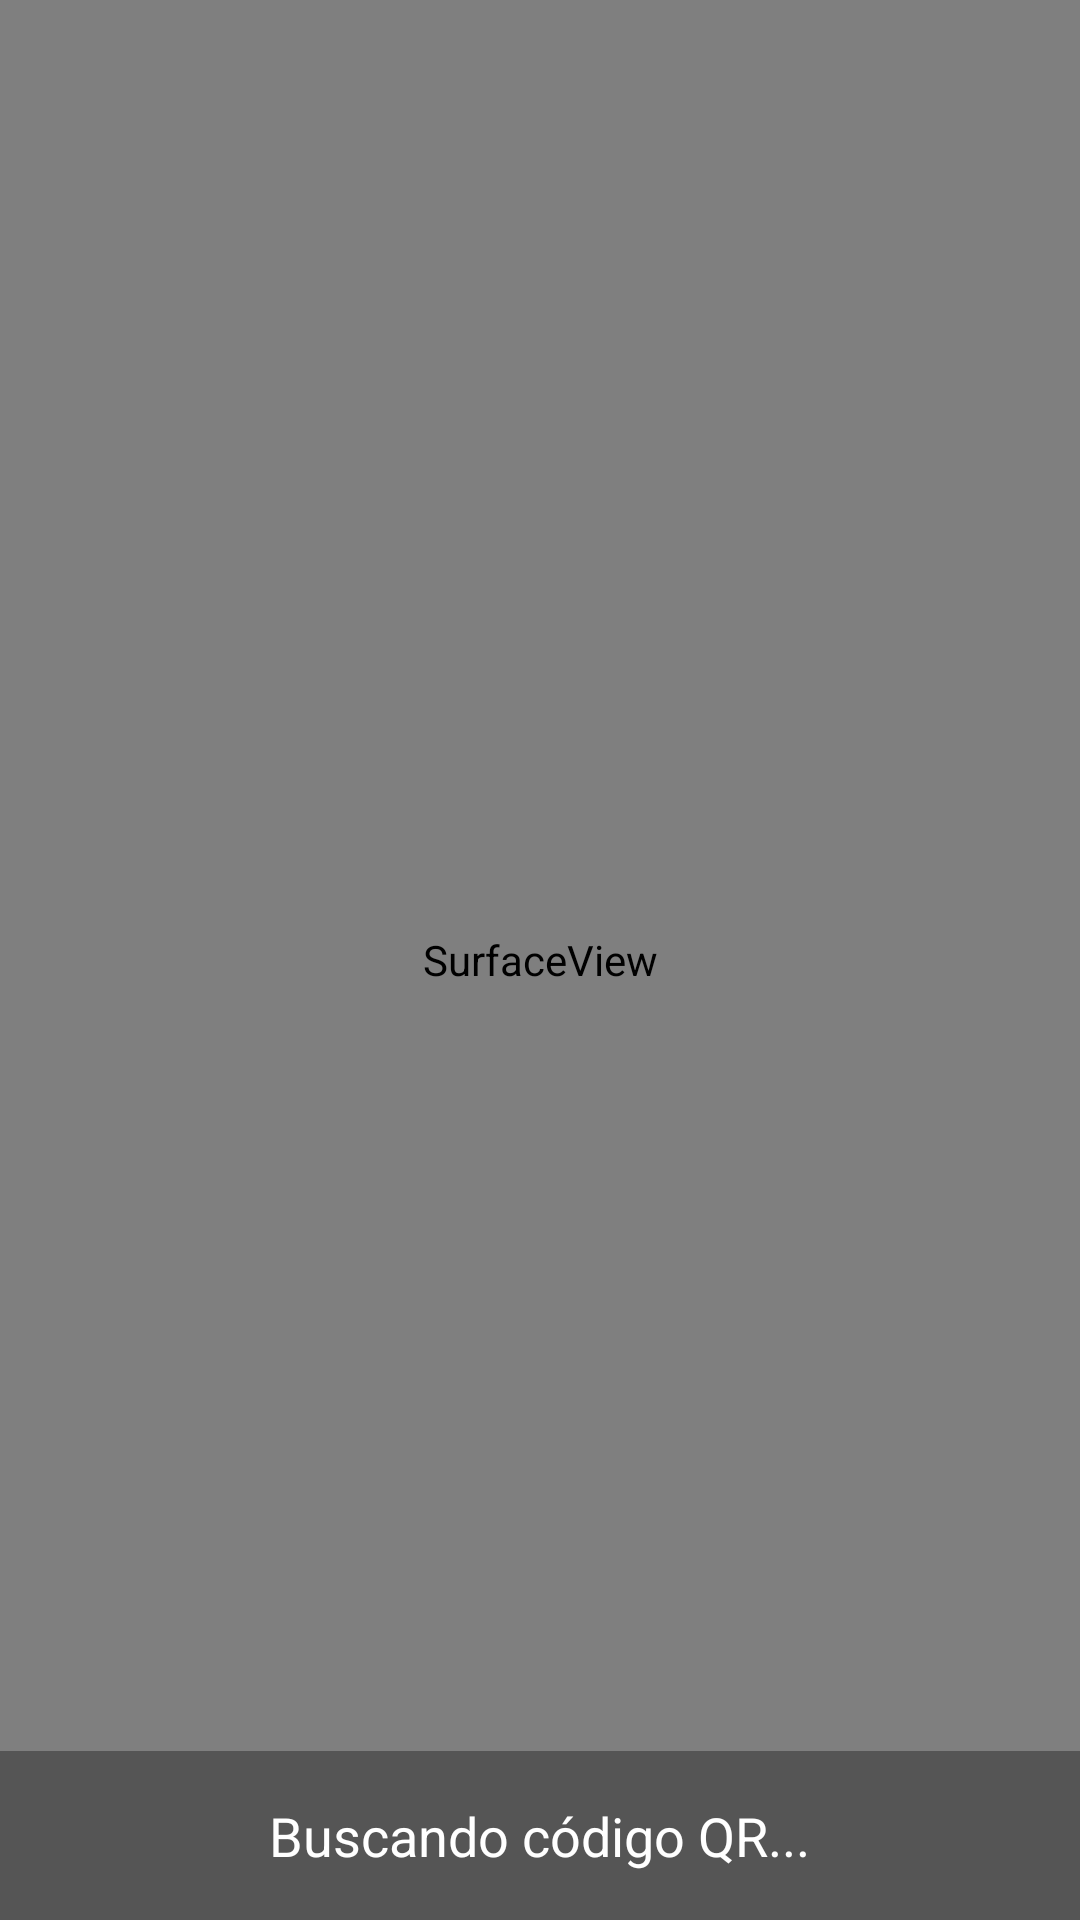

The Android layout XML behind this screen, and the referenced resources:
<!-- AndroidManifest.xml: application theme AppTheme -->
<!-- res/layout/activity_add_persona_vinculada.xml -->
<?xml version="1.0" encoding="utf-8"?>
<android.support.constraint.ConstraintLayout
    xmlns:android="http://schemas.android.com/apk/res/android"
    xmlns:app="http://schemas.android.com/apk/res-auto"
    android:layout_width="match_parent"
    android:layout_height="match_parent">

    <SurfaceView
        android:id="@+id/qrReaderSurface"
        android:layout_width="match_parent"
        android:layout_height="match_parent" />

    <android.support.constraint.ConstraintLayout
        android:layout_width="250dp"
        android:layout_height="250dp"
        app:layout_constraintBottom_toBottomOf="parent"
        app:layout_constraintEnd_toEndOf="parent"
        app:layout_constraintStart_toStartOf="parent"
        app:layout_constraintTop_toTopOf="parent">

        <ImageView
            android:id="@+id/imageView"
            android:layout_width="50dp"
            android:layout_height="50dp"
            android:rotation="45"
            android:tint="@color/cardview_light_background"
            app:layout_constraintStart_toStartOf="parent"
            app:layout_constraintTop_toTopOf="parent"
            app:srcCompat="@drawable/ic_chevron_left_black_24dp" />

        <ImageView
            android:id="@+id/imageView3"
            android:layout_width="50dp"
            android:layout_height="50dp"
            android:rotation="135"
            android:tint="@color/cardview_light_background"
            app:layout_constraintEnd_toEndOf="parent"
            app:layout_constraintTop_toTopOf="parent"
            app:srcCompat="@drawable/ic_chevron_left_black_24dp" />

        <ImageView
            android:id="@+id/imageView4"
            android:layout_width="50dp"
            android:layout_height="50dp"
            android:rotation="-135"
            android:tint="@color/cardview_light_background"
            app:layout_constraintBottom_toBottomOf="parent"
            app:layout_constraintEnd_toEndOf="parent"
            app:srcCompat="@drawable/ic_chevron_left_black_24dp" />

        <ImageView
            android:id="@+id/imageView5"
            android:layout_width="50dp"
            android:layout_height="50dp"
            android:rotation="-45"
            android:tint="@color/cardview_light_background"
            app:layout_constraintBottom_toBottomOf="parent"
            app:layout_constraintStart_toStartOf="parent"
            app:srcCompat="@drawable/ic_chevron_left_black_24dp" />
    </android.support.constraint.ConstraintLayout>

    <FrameLayout
        android:layout_width="0dp"
        android:layout_height="wrap_content"
        android:background="#55000000"
        android:padding="16dp"
        app:layout_constraintBottom_toBottomOf="parent"
        app:layout_constraintEnd_toEndOf="parent"
        app:layout_constraintStart_toStartOf="parent">

        <TextView
            android:id="@+id/qrReaderMessage"
            android:layout_width="wrap_content"
            android:layout_height="wrap_content"
            android:layout_gravity="center"
            android:text="Buscando código QR..."
            android:textAlignment="center"
            android:textColor="@android:color/white"
            android:textSize="18sp" />
    </FrameLayout>

</android.support.constraint.ConstraintLayout>
<!-- resources referenced by this layout -->
<resources>
  <style name="AppTheme" parent="Theme.AppCompat.Light.NoActionBar">
          <item name="colorPrimary">@color/colorPrimary</item>
          <item name="colorPrimaryDark">@color/colorPrimaryDark</item>
          <item name="colorAccent">@color/colorAccent</item>
      </style>
  <color name="colorPrimary">#3AA9FF</color>
  <color name="colorPrimaryDark">#216091</color>
  <color name="colorAccent">#FF8F3A</color>
</resources>
